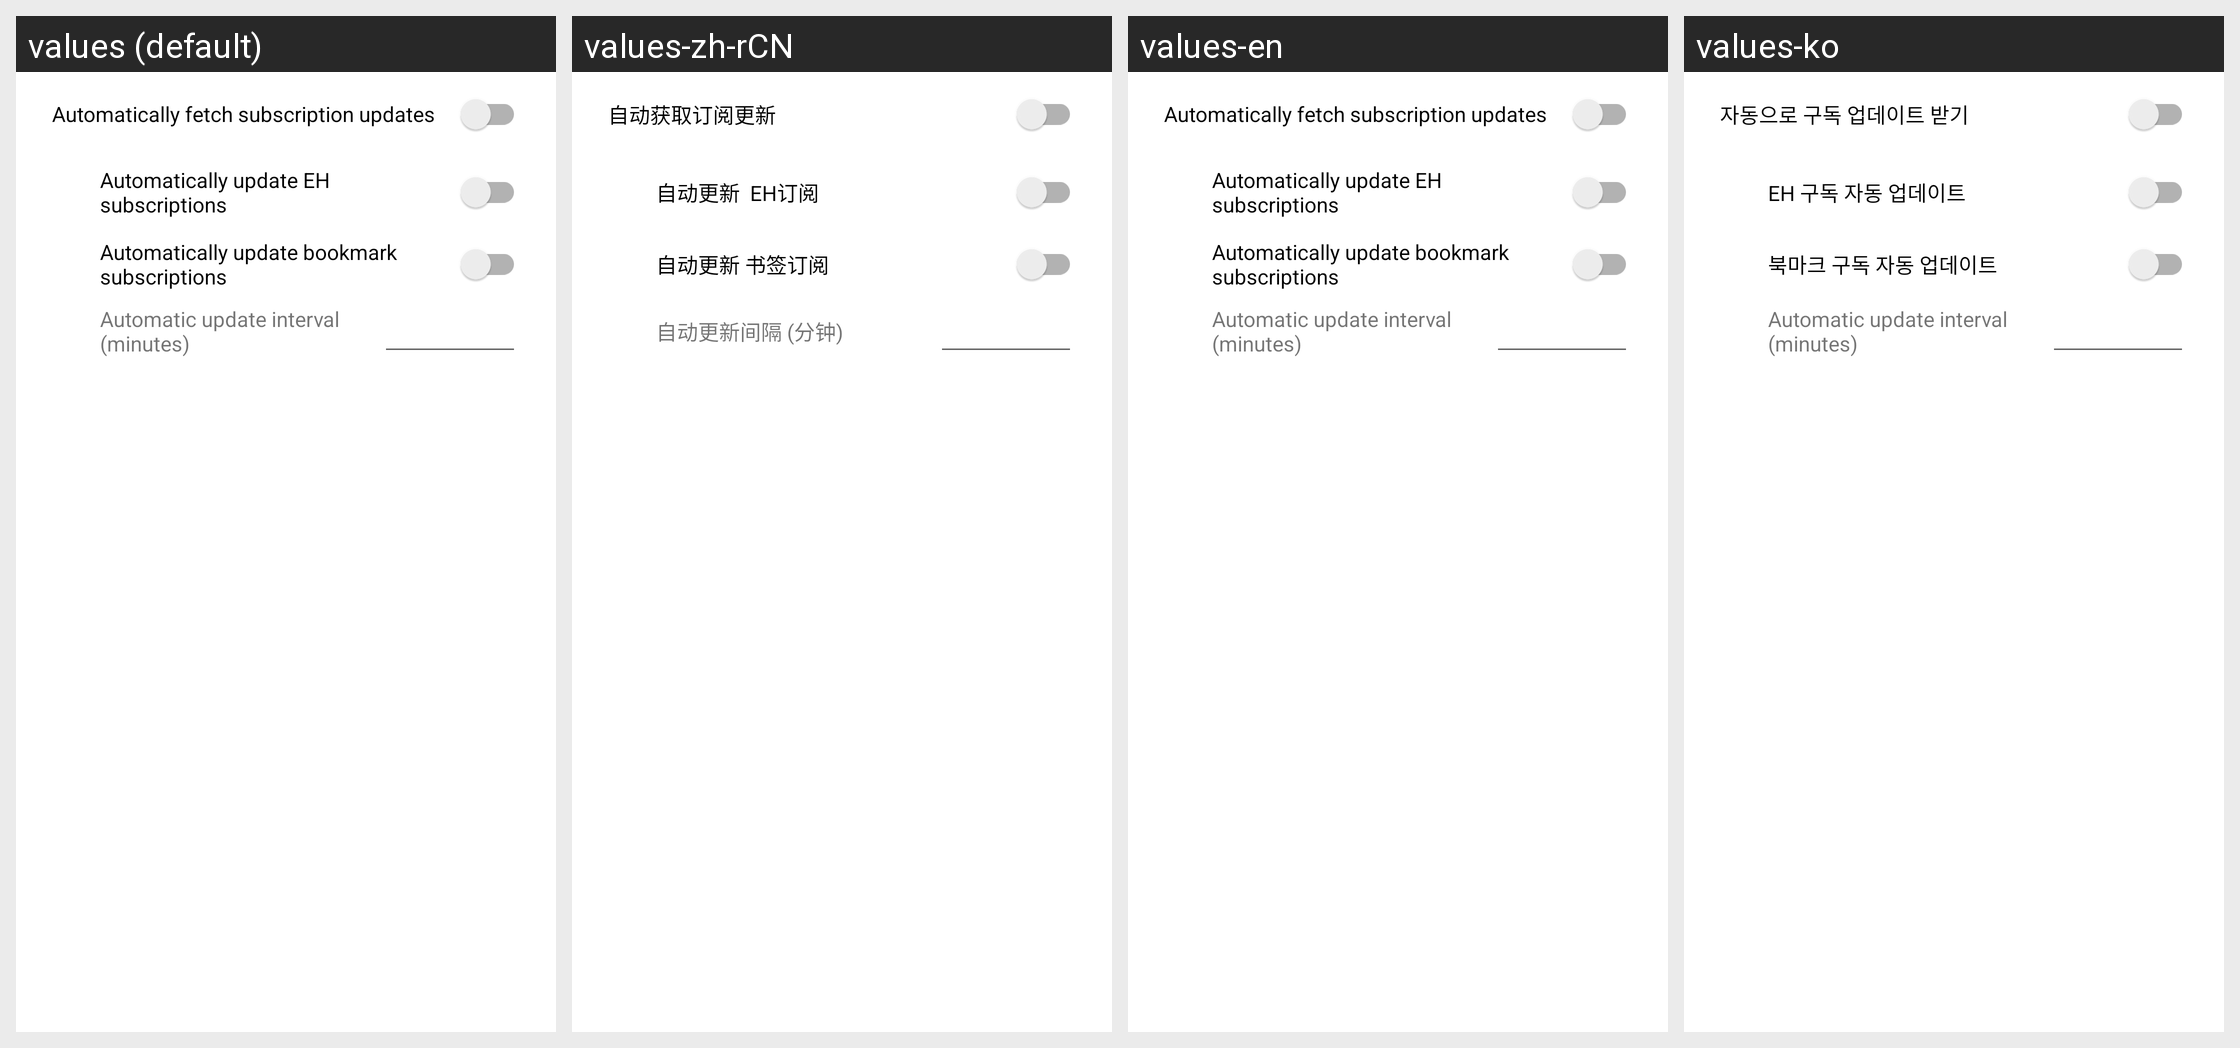

Translations of the strings shown on this Android screen, per locale in the grid:
Android screen res/layout/dialog_subscription_update_settings.xml rendered under 4 locales, left to right: values (default), values-zh-rCN, values-en, values-ko. Device: Nexus 5 (rendered at 1080×1920; each locale shown at half size, 540×960, under a caption strip naming it); theme AppTheme.
Other locales in the repository, not shown: values-de, values-es, values-fr, values-ja, values-th, values-zh-rHK, values-zh-rTW.
Strings drawn on this screen, with the default value and each locale's value (text and hints the layout hard-codes, and strings that could not be matched under every locale, appear in the picture but are not listed):

settings_fork_auto_subscription_updates
  values: Automatically fetch subscription updates
  values-zh-rCN: 自动获取订阅更新
  values-en: Automatically fetch subscription updates
  values-ko: 자동으로 구독 업데이트 받기

settings_fork_auto_subscription_updates_eh
  values: Automatically update EH subscriptions
  values-zh-rCN: 自动更新  EH订阅
  values-en: Automatically update EH subscriptions
  values-ko: EH 구독 자동 업데이트

settings_fork_auto_subscription_updates_bookmark
  values: Automatically update bookmark subscriptions
  values-zh-rCN: 自动更新 书签订阅
  values-en: Automatically update bookmark subscriptions
  values-ko: 북마크 구독 자동 업데이트

subscription_update_interval_minutes
  values: Automatic update interval (minutes)
  values-zh-rCN: 自动更新间隔 (分钟)
  values-en: Automatic update interval (minutes)
  values-ko: Automatic update interval (minutes)  [not translated; the default value is used]
